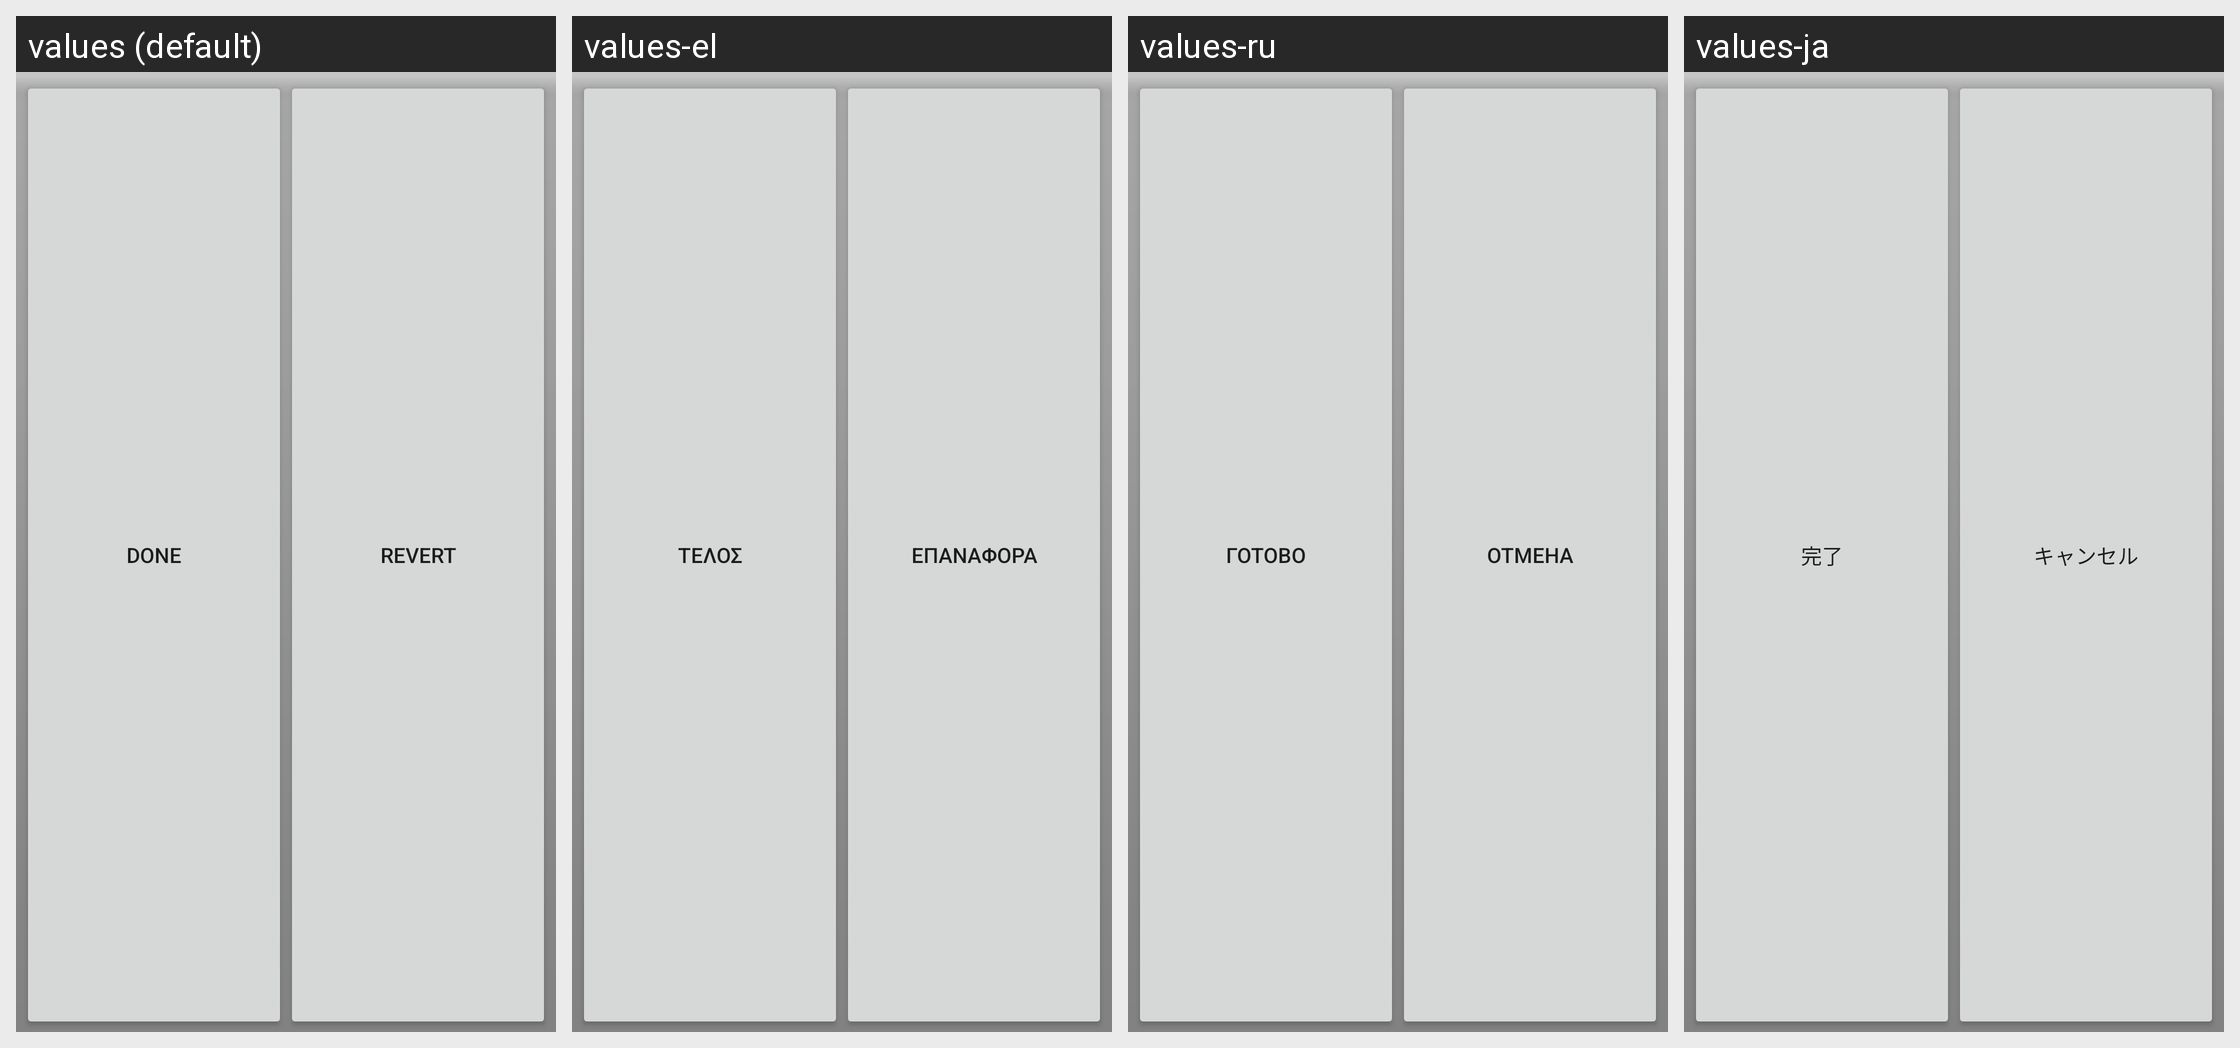

Strings drawn on this Android screen and how each of the app's shown locales translates them:
Android screen res/layout/save_cancel_alarm.xml rendered under 4 locales, left to right: values (default), values-el, values-ru, values-ja. Device: Nexus 5 (rendered at 1080×1920; each locale shown at half size, 540×960, under a caption strip naming it); theme Theme.MaterialComponents.DayNight.NoActionBar.
Other locales in the repository, not shown: values-cs, values-da, values-de, values-es, values-es-rUS, values-fr, values-it, values-ko, values-nb, values-nl, values-pl, values-pt, values-pt-rPT, values-sv, values-tr, values-zh-rCN, values-zh-rTW.
Strings drawn on this screen, with the default value and each locale's value (text and hints the layout hard-codes, and strings that could not be matched under every locale, appear in the picture but are not listed):

done
  values: Done
  values-el: Τέλος
  values-ru: Готово
  values-ja: 完了

revert
  values: Revert
  values-el: Επαναφορά
  values-ru: Отмена
  values-ja: キャンセル
